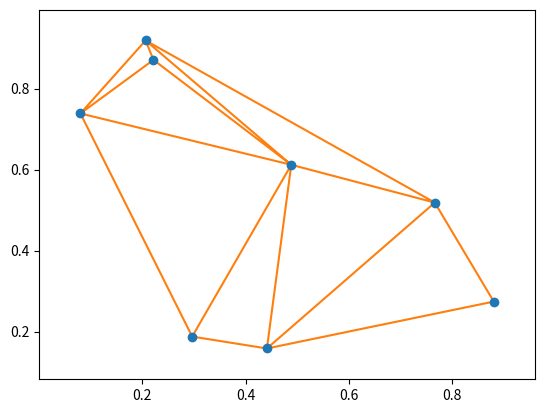

Write Python code to recreate this figure.
import matplotlib.pyplot as plt
import numpy as np
from scipy.spatial import Delaunay, delaunay_plot_2d

np.random.seed(5)   #乱数の値を固定することが可能
points = np.random.rand(8, 2)
tri = Delaunay(points)
fig = delaunay_plot_2d(tri)
plt.show()
print(tri.simplices)
print(tri.neighbors)
